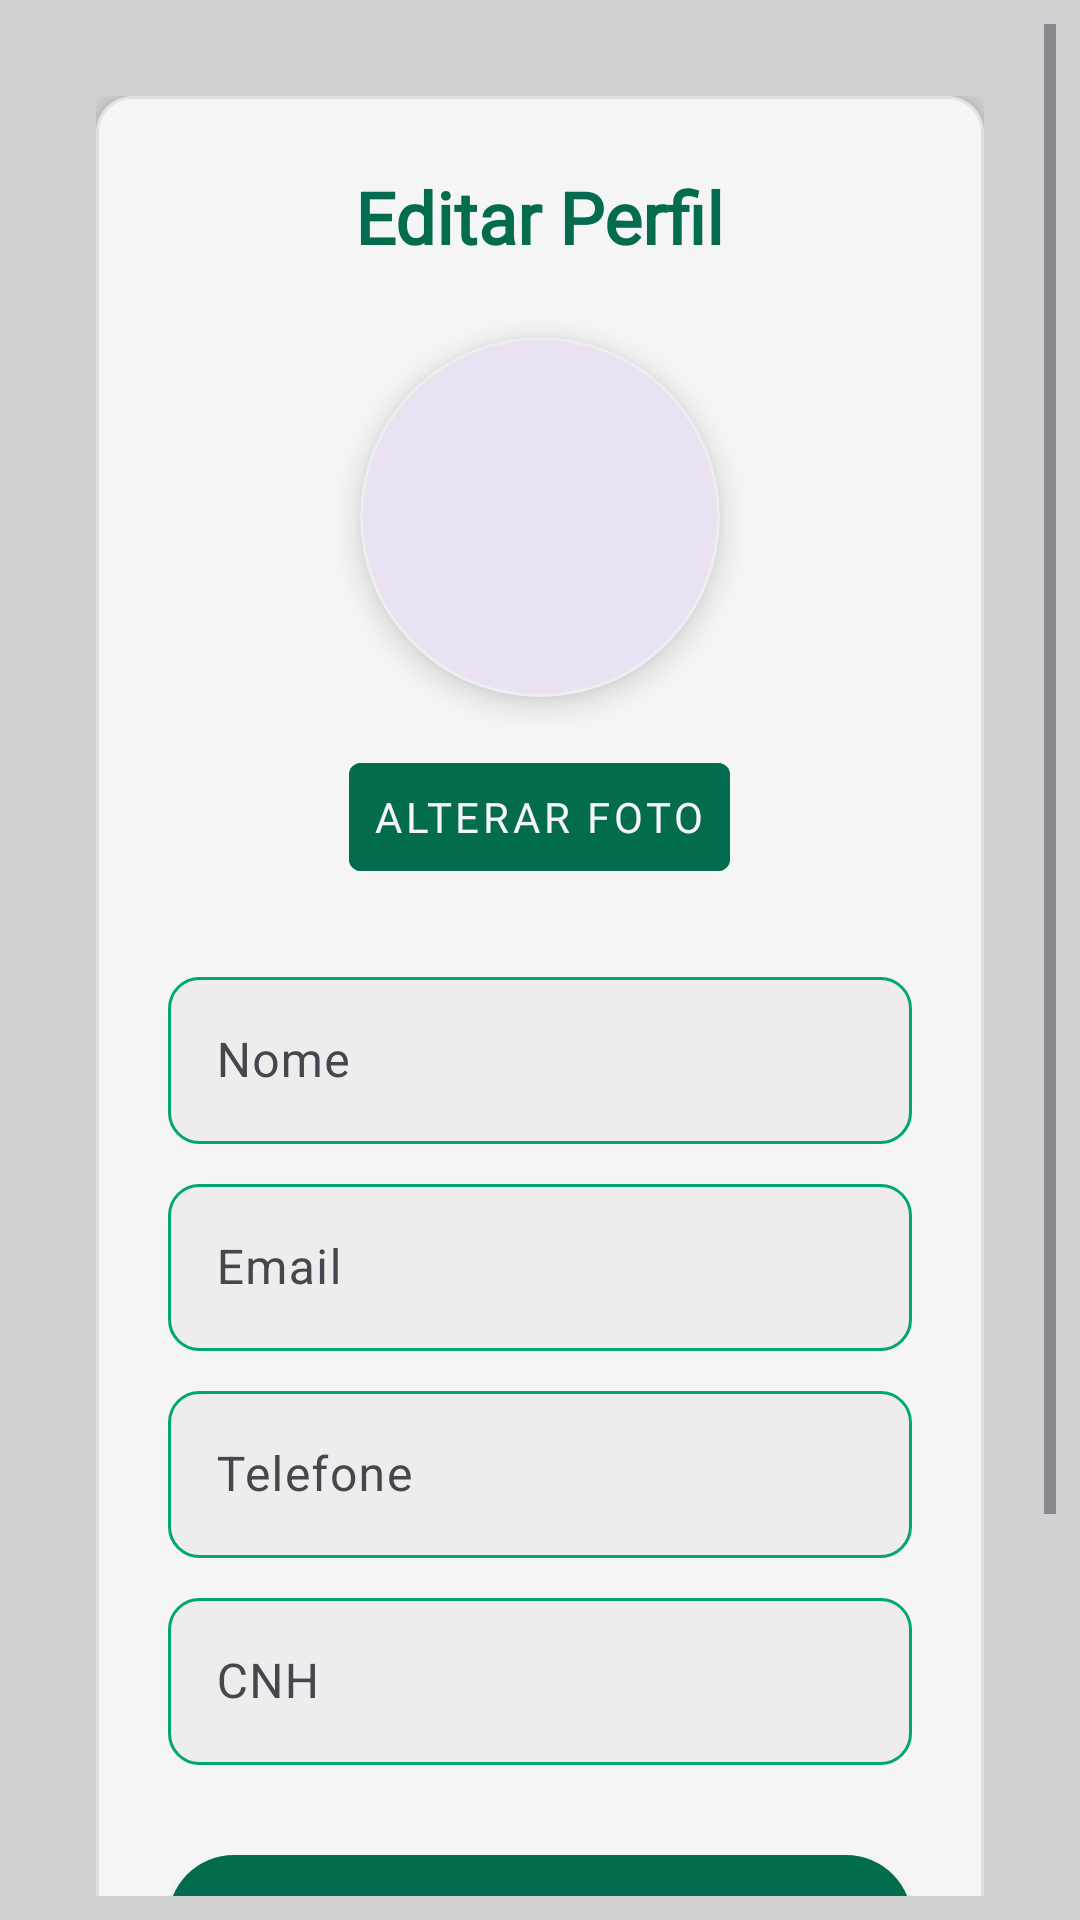

Android layout source for this screen:
<!-- AndroidManifest.xml: application theme Theme.ValletProjeto -->
<!-- res/layout/activity_editar_perfil.xml -->
<?xml version="1.0" encoding="utf-8"?>
<ScrollView xmlns:android="http://schemas.android.com/apk/res/android"
    xmlns:app="http://schemas.android.com/apk/res-auto"
    xmlns:tools="http://schemas.android.com/tools"
    android:layout_width="match_parent"
    android:layout_height="match_parent"
    android:background="@color/cinza"
    android:fillViewport="true"
    android:padding="8dp">

    <LinearLayout
        android:layout_width="match_parent"
        android:layout_height="wrap_content"
        android:orientation="vertical"
        android:padding="24dp">

        
        <com.google.android.material.card.MaterialCardView
            android:layout_width="match_parent"
            android:layout_height="wrap_content"
            app:cardCornerRadius="12dp"
            app:cardElevation="4dp"
            app:strokeColor="#E0E0E0"
            app:strokeWidth="1dp"
            app:cardBackgroundColor="@color/branco"
            android:layout_marginBottom="24dp">

            <LinearLayout
                android:layout_width="match_parent"
                android:layout_height="wrap_content"
                android:orientation="vertical"
                android:padding="24dp">

                <TextView
                    android:layout_width="wrap_content"
                    android:layout_height="wrap_content"
                    android:layout_gravity="center_horizontal"
                    android:layout_marginBottom="24dp"
                    android:fontFamily="@font/poppins_medium"
                    android:text="Editar Perfil"
                    android:textColor="@color/verdeescuro"
                    android:textSize="24sp"
                    android:textStyle="bold" />

                
                <com.google.android.material.card.MaterialCardView
                    android:layout_width="120dp"
                    android:layout_height="120dp"
                    app:cardCornerRadius="60dp"
                    app:cardElevation="6dp"
                    app:strokeColor="#EEEEEE"
                    app:strokeWidth="1dp"
                    android:layout_gravity="center_horizontal"
                    android:layout_marginBottom="16dp">

                    <ImageView
                        android:id="@+id/imgFotoEditar"
                        android:layout_width="match_parent"
                        android:layout_height="match_parent"
                        android:scaleType="centerCrop"
                        android:contentDescription="Trocar Foto de Perfil"/>
                </com.google.android.material.card.MaterialCardView>

                
                <com.google.android.material.button.MaterialButton
                    android:id="@+id/btnAlterarFoto"
                    style="@style/Widget.MaterialComponents.Button.TextButton"
                    android:layout_width="wrap_content"
                    android:layout_height="wrap_content"
                    android:layout_gravity="center_horizontal"
                    android:layout_marginBottom="24dp"
                    android:backgroundTint="@color/verdeescuro"
                    android:fontFamily="@font/poppins_medium"
                    android:text="ALTERAR FOTO"
                    android:textColor="@color/branco" />

                
                <com.google.android.material.textfield.TextInputLayout
                    android:layout_width="match_parent"
                    android:layout_height="wrap_content"
                    android:layout_marginBottom="8dp"
                    app:boxBackgroundMode="outline"
                    app:boxCornerRadiusTopStart="8dp"
                    app:boxCornerRadiusTopEnd="8dp"
                    app:boxCornerRadiusBottomStart="8dp"
                    app:boxCornerRadiusBottomEnd="8dp"
>

                    <com.google.android.material.textfield.TextInputEditText
                        android:id="@+id/edtNome"
                        android:layout_width="match_parent"
                        android:layout_height="wrap_content"
                        android:background="@drawable/edittext_background"
                        android:hint="Nome"
                        android:textColor="@android:color/black"
                        android:textSize="16sp" />
                </com.google.android.material.textfield.TextInputLayout>

                <com.google.android.material.textfield.TextInputLayout
                    android:layout_width="match_parent"
                    android:layout_height="wrap_content"
                    android:layout_marginBottom="8dp"
                    app:boxBackgroundMode="outline"
                    app:boxCornerRadiusTopStart="8dp"
                    app:boxCornerRadiusTopEnd="8dp"
                    app:boxCornerRadiusBottomStart="8dp"
                    app:boxCornerRadiusBottomEnd="8dp"
        >

                    <com.google.android.material.textfield.TextInputEditText
                        android:id="@+id/edtEmail"
                        android:layout_width="match_parent"
                        android:layout_height="wrap_content"
                        android:background="@drawable/edittext_background"
                        android:hint="Email"
                        android:inputType="textEmailAddress"
                        android:textColor="@android:color/black"
                        android:textSize="16sp" />
                </com.google.android.material.textfield.TextInputLayout>

                <com.google.android.material.textfield.TextInputLayout
                    android:layout_width="match_parent"
                    android:layout_height="wrap_content"
                    android:layout_marginBottom="8dp"
                    app:boxBackgroundMode="outline"
                    app:boxCornerRadiusTopStart="8dp"
                    app:boxCornerRadiusTopEnd="8dp"
                    app:boxCornerRadiusBottomStart="8dp"
                    app:boxCornerRadiusBottomEnd="8dp"
         >

                    <com.google.android.material.textfield.TextInputEditText
                        android:id="@+id/edtTelefone"
                        android:layout_width="match_parent"
                        android:layout_height="wrap_content"
                        android:background="@drawable/edittext_background"
                        android:hint="Telefone"
                        android:inputType="phone"
                        android:textColor="@android:color/black"
                        android:textSize="16sp" />
                </com.google.android.material.textfield.TextInputLayout>

                <com.google.android.material.textfield.TextInputLayout
                    android:layout_width="match_parent"
                    android:layout_height="wrap_content"
                    android:layout_marginBottom="24dp"
                    app:boxBackgroundMode="outline"
                    app:boxCornerRadiusTopStart="8dp"
                    app:boxCornerRadiusTopEnd="8dp"
                    app:boxCornerRadiusBottomStart="8dp"
                    app:boxCornerRadiusBottomEnd="8dp"
>

                    <com.google.android.material.textfield.TextInputEditText
                        android:id="@+id/edtCnh"
                        android:layout_width="match_parent"
                        android:layout_height="wrap_content"
                        android:background="@drawable/edittext_background"
                        android:hint="CNH"
                        android:inputType="number"
                        android:textColor="@android:color/black"
                        android:textSize="16sp" />
                </com.google.android.material.textfield.TextInputLayout>

                
                <com.google.android.material.button.MaterialButton
                    android:id="@+id/btnSalvar"
                    style="@style/Widget.MaterialComponents.Button"
                    android:layout_width="match_parent"
                    android:layout_height="56dp"
                    android:layout_marginBottom="8dp"
                    android:fontFamily="@font/poppins_medium"
                    android:text="SALVAR ALTERAÇÕES"
                    android:textAllCaps="true"
                    android:textColor="@android:color/white"
                    android:textSize="16sp"
                    app:backgroundTint="@color/verdeescuro"
                    app:cornerRadius="28dp"
                    app:rippleColor="@color/verdeescuro" />


                <com.google.android.material.button.MaterialButton
                    android:id="@+id/btnCancelar"
                    style="@style/Widget.MaterialComponents.Button.OutlinedButton"
                    android:layout_width="match_parent"
                    android:layout_height="56dp"
                    android:fontFamily="@font/poppins_medium"
                    android:text="CANCELAR"
                    android:textAllCaps="true"
                    android:textColor="@color/branco"
                    android:textSize="16sp"
                    app:backgroundTint="@color/design_default_color_error"
                    app:cornerRadius="28dp"
                    app:strokeColor="@color/design_default_color_error"
                    app:strokeWidth="2dp" />
            </LinearLayout>
        </com.google.android.material.card.MaterialCardView>
    </LinearLayout>
</ScrollView>
<!-- resources referenced by this layout -->
<resources>
  <color name="branco">#F5F5F5</color>
  <color name="cinza">#D1D1D1</color>
  <color name="verdeescuro">#046C4E</color>
  <!-- drawable edittext_background (drawable) -->
  <?xml version="1.0" encoding="utf-8"?>
  <selector xmlns:android="http://schemas.android.com/apk/res/android">
  
      <item>
          <shape android:shape="rectangle">
              <solid android:color="#EEECEC"></solid>
              <corners android:radius="10dp"></corners>
              <stroke android:color="#00A676" android:width="1dp"></stroke>
          </shape>
      </item>
  
  </selector>
  <style name="Theme.ValletProjeto" parent="Base.Theme.ValletProjeto" />
  <style name="Base.Theme.ValletProjeto" parent="Theme.Material3.DayNight.NoActionBar">
          
          
      </style>
</resources>
